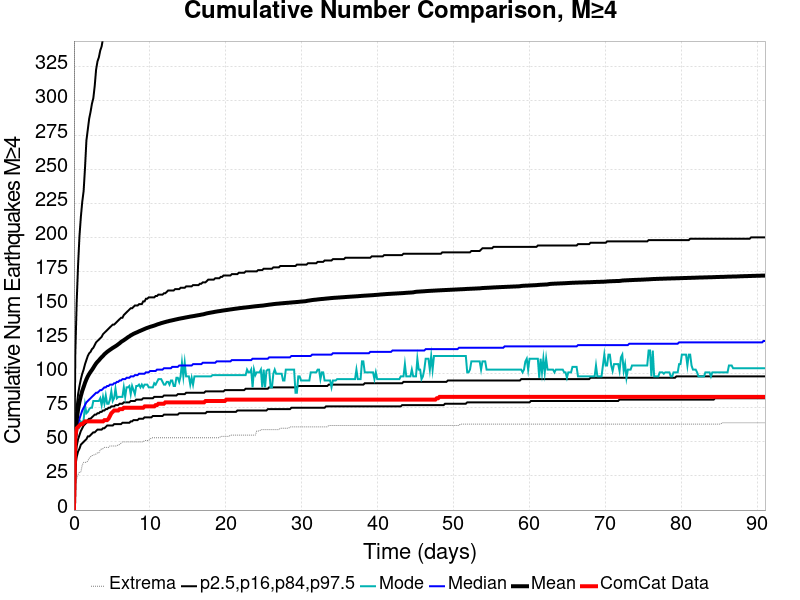

Source data for this figure (header and first rows):
Time (days), ComCat Data, Simulation Mean, Simulation Median, Simulation Mode, Simulation Minimum, Simulation Maximum, 2.5 %-ile, 16 %-ile, 84 %-ile, 97.5 %-ile
0.0, 0.0, 0.0, 0.0, 0.0, 0.0, 0.0, 0.0, 0.0, 0.0, 0.0
0.1825, 54.0, 54.28, 48.0, 49.0, 21.0, 775.0, 32.0, 39.0, 62.0, 115.0
0.3649, 60.0, 66.48, 58.0, 56.0, 23.0, 1014, 39.0, 47.0, 76.0, 153.0
0.5474, 61.0, 73.93, 63.0, 63.0, 26.0, 1112, 43.0, 52.0, 85.0, 180.0
0.7299, 62.0, 79.46, 67.0, 61.0, 28.0, 1189, 45.0, 55.0, 91.0, 201.0
0.9123, 63.0, 83.69, 70.0, 65.0, 28.0, 1224, 48.0, 58.0, 96.0, 215.0
1.095, 63.0, 87.37, 73.0, 64.0, 33.0, 1258, 49.0, 60.0, 100.0, 226.0
1.277, 64.0, 90.3, 75.0, 66.0, 35.0, 1294, 50.0, 62.0, 103.0, 234.0
1.46, 65.0, 93.32, 77.0, 77.0, 35.0, 1323, 51.0, 63.0, 107.0, 251.0
1.642, 65.0, 95.84, 79.0, 71.0, 35.0, 1349, 52.0, 64.0, 110.0, 271.0
1.825, 65.0, 98.03, 80.0, 72.0, 36.0, 1365, 54.0, 66.0, 113.0, 279.0
2.007, 65.0, 99.79, 81.0, 74.0, 38.0, 1388, 54.0, 67.0, 115.0, 287.0
2.19, 65.0, 101.4, 82.0, 75.0, 39.0, 1403, 55.0, 67.0, 116.0, 292.0
2.372, 65.0, 102.8, 83.0, 75.0, 40.0, 1414, 56.0, 68.0, 118.0, 298.0
2.555, 65.0, 104.3, 84.0, 80.0, 40.0, 1423, 57.0, 69.0, 119.0, 302.0
2.737, 65.0, 106, 85.0, 80.0, 41.0, 1432, 57.0, 70.0, 121.0, 311.0
2.919, 65.0, 107.5, 86.0, 80.0, 41.0, 1445, 58.0, 70.0, 123.0, 323.0
3.102, 65.0, 108.8, 86.0, 80.0, 42.0, 1454, 59.0, 71.0, 124.0, 329.0
3.284, 65.0, 109.8, 87.0, 80.0, 42.0, 1464, 59.0, 71.0, 125.0, 332.0
3.467, 65.0, 111, 88.0, 82.0, 44.0, 1474, 59.0, 72.0, 126.0, 337.0
3.649, 65.0, 112.1, 88.0, 77.0, 45.0, 1478, 59.0, 72.0, 127.0, 340.0
3.832, 65.0, 113.1, 89.0, 83.0, 45.0, 1490, 60.0, 73.0, 129.0, 346.0
4.014, 66.0, 114.3, 90.0, 78.0, 46.0, 1501, 60.0, 73.0, 130.0, 352.0
4.197, 66.0, 115.1, 90.0, 84.0, 46.0, 1514, 61.0, 74.0, 131.0, 355.0
4.379, 66.0, 116, 91.0, 78.0, 46.0, 1518, 62.0, 74.0, 132.0, 357.0
4.562, 67.0, 116.8, 91.0, 78.0, 46.0, 1523, 62.0, 75.0, 133.0, 362.0
4.744, 69.0, 117.5, 92.0, 81.0, 47.0, 1529, 62.0, 75.0, 134.0, 373.0
4.927, 71.0, 118.2, 92.0, 87.0, 47.0, 1553, 62.0, 76.0, 135.0, 380.0
5.109, 72.0, 118.9, 92.0, 80.0, 47.0, 1575, 62.0, 76.0, 136.0, 382.0
5.292, 73.0, 119.5, 93.0, 82.0, 47.0, 1586, 63.0, 76.0, 136.0, 390.0
5.474, 73.0, 120.1, 93.0, 89.0, 47.0, 1591, 63.0, 77.0, 137.0, 390.0
5.656, 73.0, 120.8, 94.0, 82.0, 47.0, 1597, 63.0, 77.0, 138.0, 396.0
5.839, 73.0, 121.6, 94.0, 83.0, 48.0, 1602, 63.0, 77.0, 139.0, 416.0
6.021, 74.0, 122.3, 95.0, 83.0, 48.0, 1609, 63.0, 78.0, 140.0, 418.0
6.204, 74.0, 123.2, 95.0, 83.0, 49.0, 1617, 63.0, 78.0, 141.0, 423.0
6.386, 74.0, 123.9, 96.0, 83.0, 50.0, 1619, 64.0, 78.0, 141.0, 428.0
6.569, 75.0, 124.6, 96.0, 90.0, 50.0, 1623, 64.0, 79.0, 143.0, 432.0
6.751, 75.0, 125.3, 96.0, 83.0, 50.0, 1626, 64.0, 79.0, 144.0, 433.0
6.934, 75.0, 126, 97.0, 90.0, 50.0, 1630, 64.0, 79.0, 145.0, 433.0
7.116, 75.0, 126.8, 97.0, 90.0, 50.0, 1636, 64.0, 79.0, 146.0, 433.0
7.299, 75.0, 127.3, 97.0, 91.0, 50.0, 1701, 64.0, 79.0, 147.0, 434.0
7.481, 75.0, 128.1, 98.0, 85.0, 50.0, 1758, 65.0, 80.0, 148.0, 435.0
7.664, 75.0, 128.6, 98.0, 91.0, 50.0, 1791, 65.0, 80.0, 148.0, 436.0
7.846, 75.0, 129.2, 98.0, 88.0, 50.0, 1820, 66.0, 80.0, 149.0, 441.0
8.029, 75.0, 129.7, 99.0, 85.0, 50.0, 1836, 66.0, 80.0, 150.0, 443.0
8.211, 75.0, 130.1, 99.0, 91.0, 50.0, 1852, 66.0, 81.0, 150.0, 445.0
8.393, 75.0, 130.6, 99.0, 91.0, 50.0, 1862, 66.0, 81.0, 150.0, 445.0
8.576, 75.0, 131.1, 100.0, 92.0, 50.0, 1881, 67.0, 81.0, 151.0, 469.0
8.758, 75.0, 131.5, 100.0, 90.0, 50.0, 1888, 67.0, 81.0, 151.0, 469.0
8.941, 75.0, 131.9, 100.0, 92.0, 50.0, 1900, 67.0, 81.0, 151.0, 470.0
9.123, 75.0, 132.4, 100.0, 90.0, 50.0, 1954, 67.0, 82.0, 153.0, 474.0
9.306, 76.0, 132.8, 100.0, 92.0, 51.0, 1970, 68.0, 82.0, 153.0, 476.0
9.488, 76.0, 133.3, 101.0, 92.0, 51.0, 1988, 68.0, 82.0, 155.0, 479.0
9.671, 76.0, 133.6, 101.0, 92.0, 51.0, 2005, 68.0, 82.0, 155.0, 479.0
9.853, 76.0, 134, 101.0, 90.0, 51.0, 2017, 68.0, 82.0, 156.0, 479.0
10.04, 76.0, 134.4, 102.0, 90.0, 52.0, 2024, 68.0, 82.0, 156.0, 480.0
10.22, 76.0, 134.7, 102.0, 90.0, 53.0, 2038, 68.0, 82.0, 156.0, 484.0
10.4, 76.0, 135, 102.0, 90.0, 53.0, 2048, 69.0, 82.0, 156.0, 484.0
10.58, 76.0, 135.3, 102.0, 93.0, 53.0, 2056, 69.0, 83.0, 156.0, 486.0
10.77, 77.0, 135.6, 102.0, 92.0, 53.0, 2061, 69.0, 83.0, 157.0, 486.0
... 440 more rows
